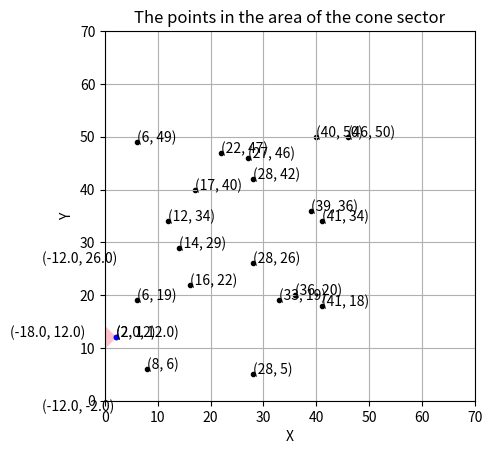

Here is the Python script that generated this plot:
"""
Project Name: Tech Test for Games Developments Bootcamp  
Author: Vasile-Daniel DAN 
Location: Sheffield, UK 
Initial Date: 7 August 2023 (Last Update: 11 August 2023)  
"""

"""
PROBLEM FORMULATION 

Given the data from "img1", make a function where given a Point value returns all points in a visible cone that extends in the direction given a visible cone value made up of degrees and maximum direction. 

For instance, the function VisiblePoints(1,45,20) returns an array with one object (27,46,2,East).

In this example, the 45 degree cone is 45 degrees in each direction so could be visualised like in "img2":

"""
############################################
import matplotlib.pyplot as plt
import matplotlib.patches as patches
import numpy as np
import math 
################################################

############ INPUT DATA ############################################################################
x_origin = [28, 27, 16, 40, 8,  6, 28, 39, 12, 36, 22, 33, 41, 41, 14,  6, 46, 17, 28,  2] # see img 1
y_origin = [42, 46, 22, 50, 6, 19,  5, 36, 34, 20, 47, 19, 18, 34, 29, 49, 50, 40, 26, 12] # see img 1
points = zip(x_origin, y_origin)
direction = 5*["North", "East", "South", "West"] # see img 1 
number = list(range(1,21))

len_x = len(x_origin)
angle = 45 # degree  
R = 20 
nr = 20
# ########## PROBLEM SOLVING ##################################################################################################
matrix = list(zip(number,x_origin,y_origin,direction))
# print(matrix)


# Find the points on the circle on the left and side part of direction (North, Weast, South, East)        
def visiblePoints(idd,unghi,R):
    angle = (unghi * np.pi) /180 # angle = deg2rad(unghi)

    obj = matrix[idd-1]
    print("INPUT DATA")
    print(obj)
    x0 = obj[1]
    y0 = obj[2]

    if (obj[3] == "North"):
        x = obj[1]
        y = obj[2]+R
        # print(obj[3])
    elif (obj[3] == "West"):
        x = obj[1]-R
        y = obj[2]
        # print(obj[3])
    elif (obj[3] == "South"):
        x = obj[1]
        y = obj[2]-R
        # print(obj[3])
    elif (obj[3] == "East"):
        x = obj[1]+R
        y = obj[2]
        # print(obj[3])

    pox = x0 - x
    poy = y0 - y

    # "LEFT" CON + "RIGHT CONE" = 1 cone
    # ######################################################### 
    # P(x1,y1) for the "left" cone -- the half left cone direction 
    x1 = x0 - np.cos(angle) * pox - np.sin(angle) * poy 
    y1 = y0 - np.cos(angle) * poy + np.sin(angle) * pox

    #  P(x2,y2) for the "right" cone -- the half right cone direction 
    x2 = x0 - np.cos(angle) * pox + np.sin(angle) * poy 
    y2 = y0 - np.cos(angle) * poy - np.sin(angle) * pox

    # Calculate angles for the points
    angle1 = np.degrees(np.arctan2(y2 - y0, x2 - x0))
    angle2 = np.degrees(np.arctan2(y1 - y0, x1 - x0))


    # CORRECTION OF NEGATIVE ANGLES for 'West' dirrection
    # Correction angel 1  

    if (obj[3] == "West"):
        angle1a = np.arctan2(y2 - y0, x2 - x0)

        cs1 = np.cos(angle1a)
        sn1 = np.sin(angle1a)


        angle1 = math.atan2(sn1, cs1)  # ALWAYS USE THIS
        angle1 *= 180 / np.pi
        if angle1 < 0: 
            angle1 += 360

        # Correction angel 2
        angle2a = np.arctan2(y1 - y0, x1 - x0)

        cs2 = np.cos(angle2a)
        sn2 = np.sin(angle2a)

        angle2 = math.atan2(sn2, cs2)  # ALWAYS USE THIS
        angle2 = angle2 * 180 / np.pi # angle2 *= 180 / np.pi
        if angle2 < 0: 
            angle2 += 360



    # Find the points within the sector
    points_in_sector = []
    for point in points:
        xp, yp = point
        # distance between center of the circle and the point
        d = np.sqrt((xp-x0)**2 + (yp-y0)**2) 
        # print(point)
        angle_point = np.degrees(np.arctan2(yp - y0, xp - x0))
        if (angle2 <= angle_point <= angle1) and (d < R) and (point != (x0,y0)) :
            points_in_sector.append(point)

                 

    points_in_sector = list(points_in_sector)
    # print(points_in_sector)

    result = []
    for i in range(len(matrix)):
        for j in range(len(points_in_sector)):
            if (points_in_sector[j]  == matrix[i][1:3]):
                result.append(matrix[i])

    # Create a figure and an axis
    fig, ax = plt.subplots()
    ax.set_xlabel("X")
    ax.set_ylabel("Y")
    ax.set_title("The points in the area of the cone sector")

    # Create the wedge (sector) with the empty part
    sector = patches.Wedge((x0, y0), R, angle2, angle1, fill=True, color='pink')
    ax.add_patch(sector)

    # Plot all points ( including within the sector )
    for k in range(len_x):
        ax.scatter(x_origin[k], y_origin[k], color='black', marker='.')

    try:
        x_points, y_points = zip(*points_in_sector)
        ax.scatter(x_points, y_points, color='red', marker='.')
    except:
        x_points, y_points = [], []


    ax.scatter(x0, y0, color='blue', marker='.')
    ax.scatter(x1, y1, color='blue', marker='*')
    ax.scatter(x2, y2, color='blue', marker='*')
    ax.scatter(x, y, color='green', marker='*')


    # Set axis limits
    # ax.set_xlim([x0 - R - 5, x0 + R + 5])
    # ax.set_ylim([y0 - R - 5, y0 + R + 5])

    # Set aspect ratio to be equal
    ax.axis([0, 70, 0, 70])
    ax.set_aspect('equal')

    ax.grid()
    
    abscisa = np.trunc([x0, x2, x1, x]) 
    ordonata = np.trunc([y0, y2, y1, y])

    for i_x, i_y in zip(abscisa, ordonata):
        ax.text(i_x, i_y, '({}, {})'.format(i_x, i_y))

    for j_x, j_y in list(points_in_sector):
        ax.text(j_x, j_y, '({}, {})'.format(j_x, j_y))

    for k_x, k_y in zip(x_origin,y_origin):
        ax.text(k_x, k_y, '({}, {})'.format(k_x, k_y))

    # Display the plot
    plt.show()
    return result 
    



# call the function visiblePoints() 
# for i in range(20,21):
rezult = visiblePoints(nr,angle,R)
print("OUTPUT DATA")
print(rezult)

